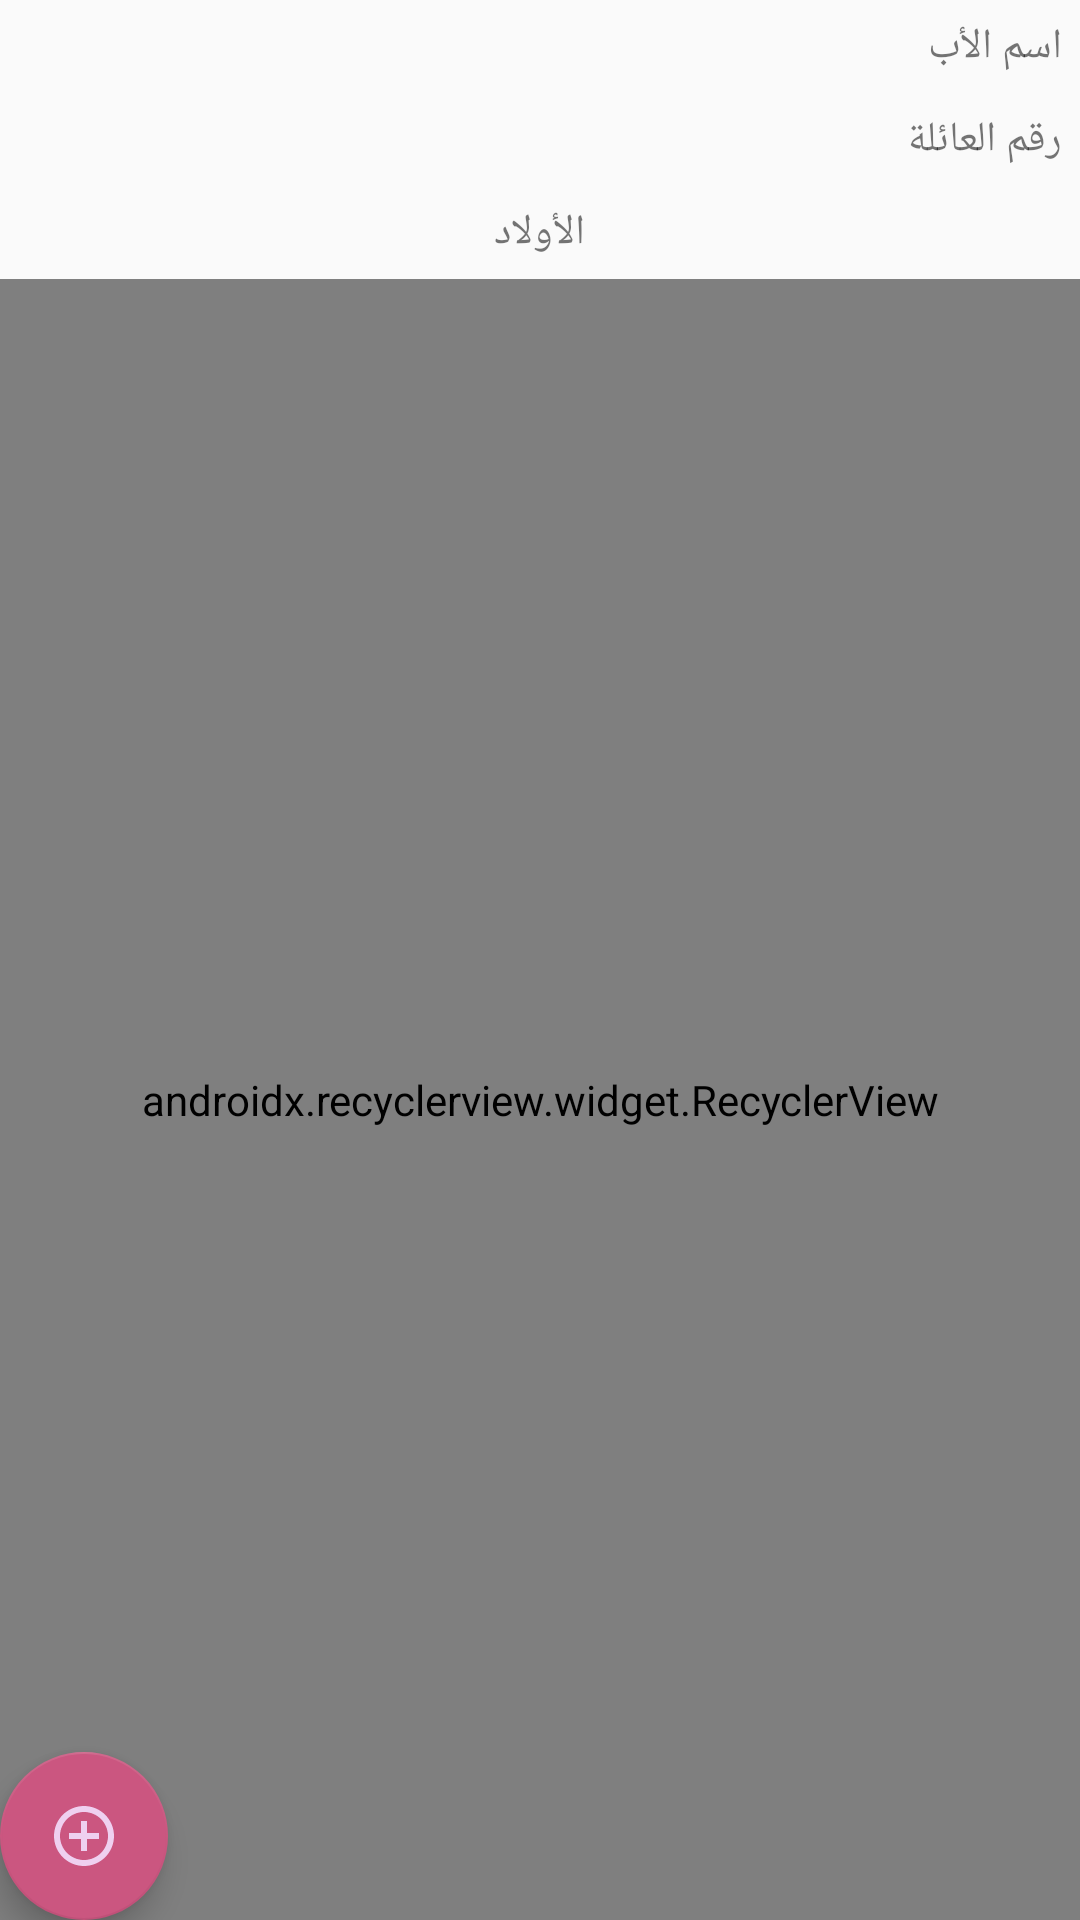

Reconstruct the res/layout file that produces this screen, plus the resources it refers to.
<!-- AndroidManifest.xml: application theme AppTheme -->
<!-- res/layout/activity_add_students.xml -->
<?xml version="1.0" encoding="utf-8"?>
<android.support.design.widget.CoordinatorLayout xmlns:android="http://schemas.android.com/apk/res/android"
    xmlns:app="http://schemas.android.com/apk/res-auto"
    xmlns:tools="http://schemas.android.com/tools"
    android:layout_width="match_parent"
    android:layout_height="match_parent"
    android:layoutDirection="rtl"
    android:orientation="vertical">

    <LinearLayout
        android:layout_width="match_parent"
        android:layout_height="match_parent"
        android:orientation="vertical">

        <TableLayout
            android:layout_width="match_parent"
            android:layout_height="wrap_content">

            <TableRow
                android:layout_width="match_parent"
                android:layout_height="match_parent"
                android:layout_margin="6dp">

                <TextView
                    android:id="@+id/textView"
                    android:layout_width="0dp"
                    android:layout_height="wrap_content"
                    android:layout_weight="0.3"
                    android:text="اسم الأب" />

                <TextView
                    android:id="@+id/editText"
                    android:layout_width="0dp"
                    android:layout_height="wrap_content"
                    android:layout_weight="0.7"
                    android:inputType="textPersonName" />
            </TableRow>

            <TableRow
                android:layout_width="match_parent"
                android:layout_height="match_parent"
                android:layout_margin="6dp">

                <TextView
                    android:id="@+id/textView4"
                    android:layout_width="0dp"
                    android:layout_height="wrap_content"
                    android:layout_weight="0.3"
                    android:text="رقم العائلة" />

                <TextView
                    android:id="@+id/editText4"
                    android:layout_width="0dp"
                    android:layout_height="wrap_content"
                    android:layout_weight="0.7"
                    android:ems="10"/>
            </TableRow>
        </TableLayout>

        <TableRow
            android:layout_width="match_parent"
            android:layout_height="wrap_content"
            android:gravity="center"
            android:layout_margin="6dp">

            <TextView
                android:layout_width="wrap_content"
                android:layout_height="wrap_content"
                android:text="الأولاد" />
        </TableRow>


        <android.support.v7.widget.RecyclerView
            android:layout_width="match_parent"
            android:layout_height="match_parent"
            app:layoutManager="android.support.v7.widget.LinearLayoutManager" />
    </LinearLayout>
    <android.support.design.widget.FloatingActionButton
        android:id="@+id/fab"
        android:layout_width="wrap_content"
        android:layout_height="wrap_content"
        android:layout_gravity="bottom|end"
        android:layout_margin="@dimen/fab_margin"
        android:src="@drawable/icon_add"/>
</android.support.design.widget.CoordinatorLayout>
<!-- resources referenced by this layout -->
<resources>
  <!-- drawable icon_add (drawable) -->
  <vector android:height="24dp" android:tint="#EFD0F0"
      android:viewportHeight="24.0" android:viewportWidth="24.0"
      android:width="24dp" xmlns:android="http://schemas.android.com/apk/res/android">
      <path android:fillColor="#FF000000" android:pathData="M13,7h-2v4L7,11v2h4v4h2v-4h4v-2h-4L13,7zM12,2C6.48,2 2,6.48 2,12s4.48,10 10,10 10,-4.48 10,-10S17.52,2 12,2zM12,20c-4.41,0 -8,-3.59 -8,-8s3.59,-8 8,-8 8,3.59 8,8 -3.59,8 -8,8z"/>
  </vector>
  <style name="AppTheme" parent="Theme.AppCompat.Light.DarkActionBar">
          
          <item name="colorPrimary">@color/colorPrimary</item>
          <item name="colorPrimaryDark">@color/colorPrimaryDark</item>
          <item name="colorAccent">@color/colorAccent</item>
          <item name="android:windowMinWidthMajor">90%</item>
          <item name="android:windowMinWidthMinor">90%</item>
      </style>
  <color name="colorPrimary">#008577</color>
  <color name="colorPrimaryDark">#00574B</color>
  <color name="colorAccent">#CB5680</color>
</resources>
